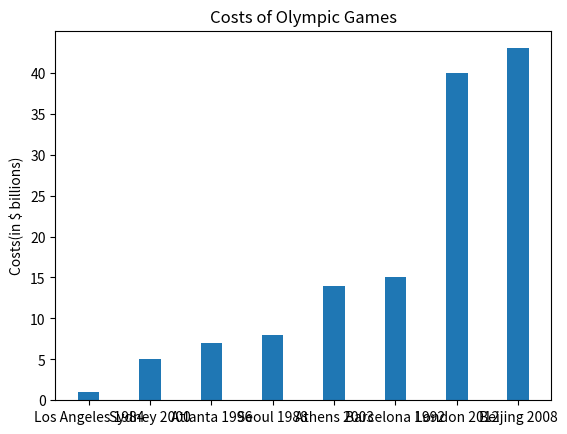

The matplotlib source for this figure:
import numpy as np
import matplotlib.pyplot as plt
#use abbreviations

_costs = [1,8,15,7,5,14,43,40]
_OlympicGames = ["Los Angeles 1984", "Seoul 1988", "Barcelona 1992", "Atlanta 1996", "Sydney 2000", "Athens 2003", "Beijing 2008", "London 2012"]
#initialise data

data = zip(_costs, _OlympicGames)
data = sorted(data)
#sort data by the first key "costs"

costs = [item[0] for item in data]
OlympicGames = [item[1] for item in data]
#take out costs and corresponding games

#print(costs)
#print(OlympicGames)

n = len(data)
ind = np.arange(n)

plt.bar(ind, costs, width = 0.35)
plt.ylabel("Costs(in $ billions)")
plt.title("Costs of Olympic Games")
plt.xticks(ind, OlympicGames)
plt.yticks(np.arange(0,41,5))

#draw the bar plot and set proper parameters

plt.show()
